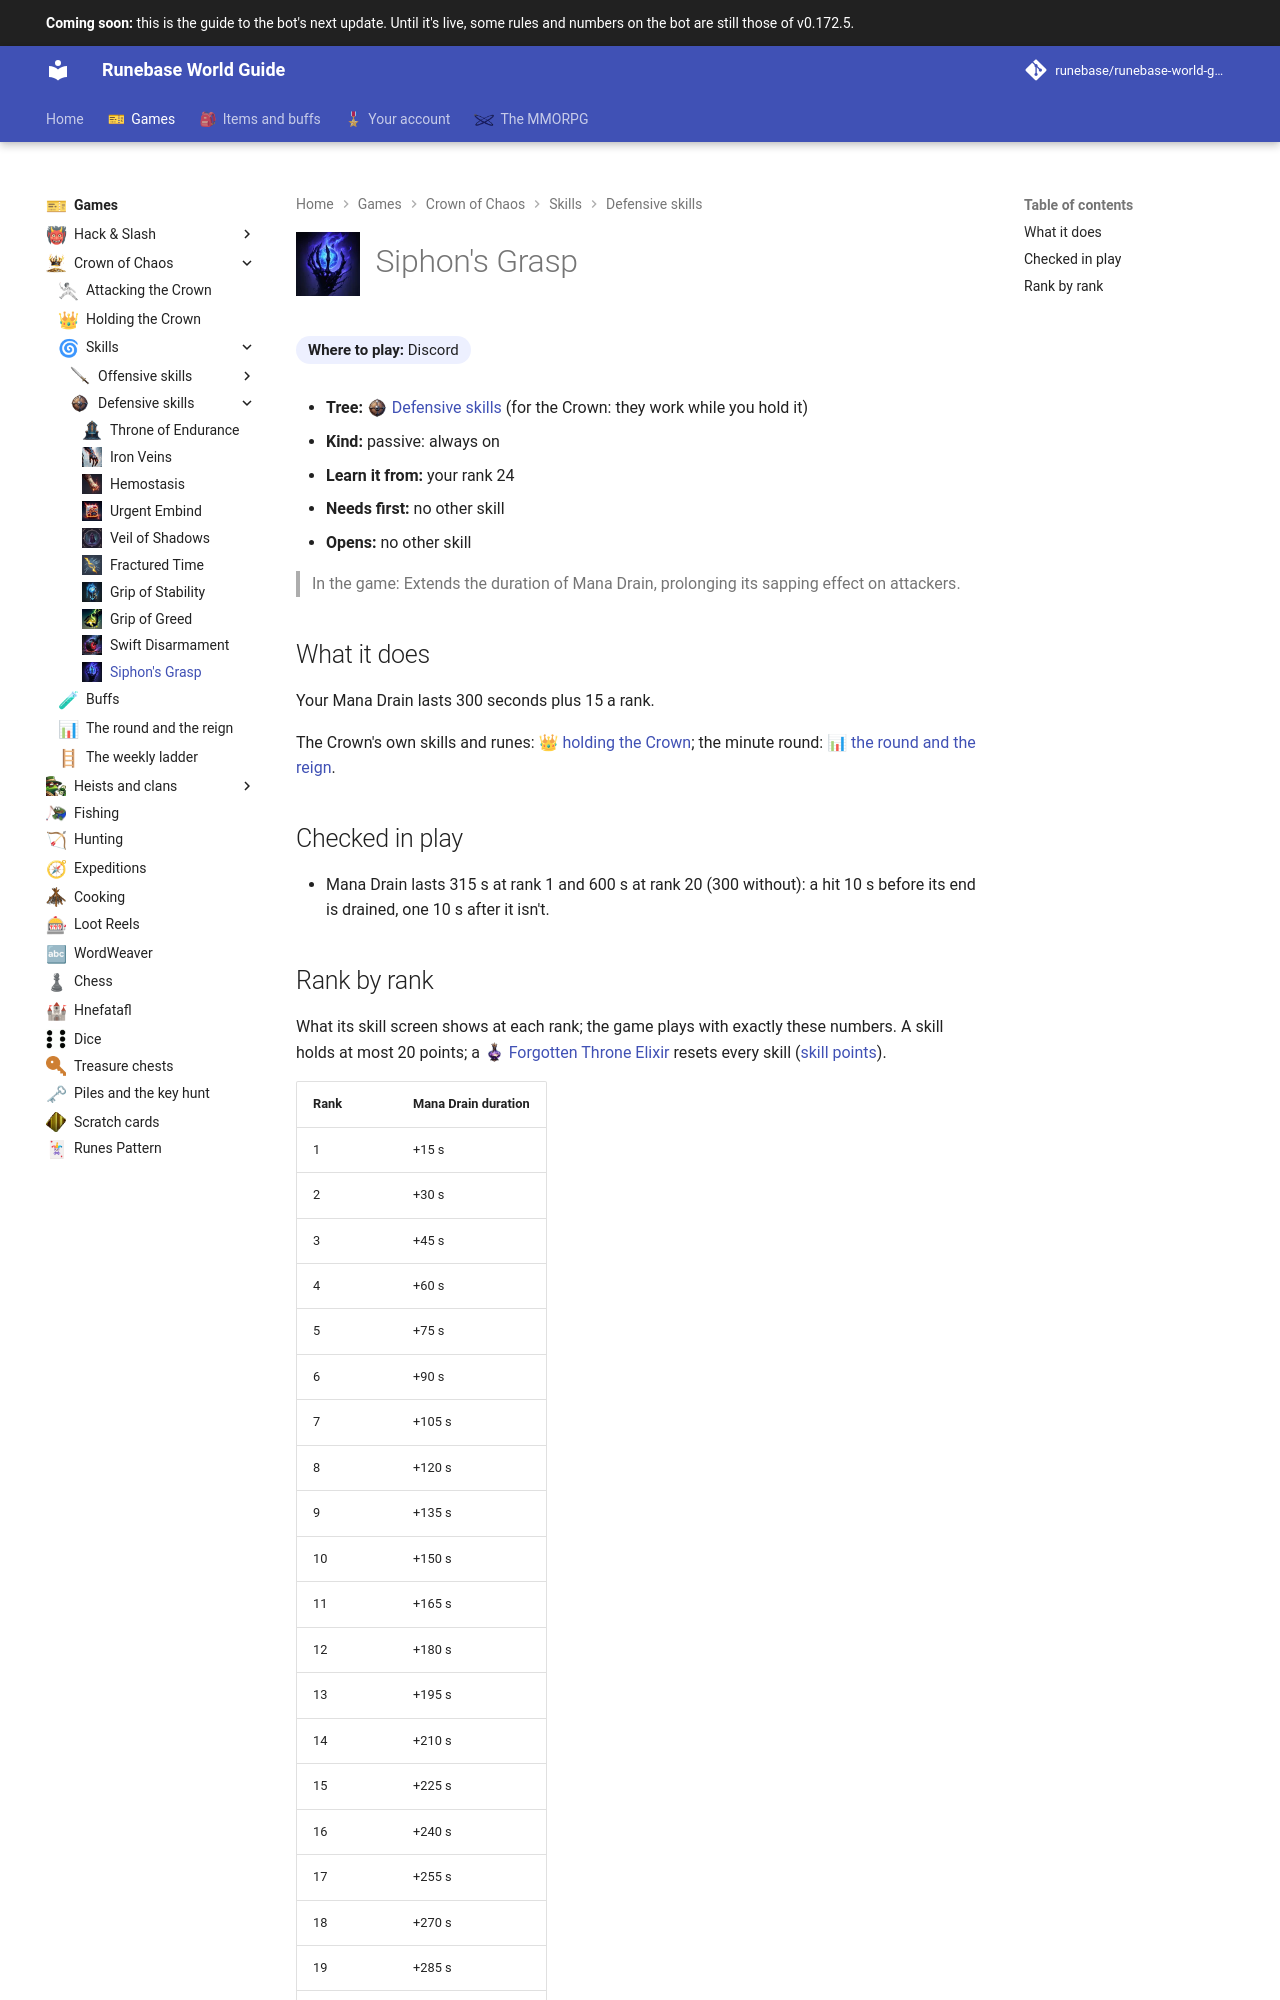

repository: Runebase/runebase-world-guide · page: next/games/crown-of-chaos/skills/defensive/siphons-grasp/index.html · generator: mkdocs

---
title: "Siphon's Grasp"
icon: guide/nav
nav_icon: "assets/icons/crown-skill/siphons-grasp.webp"
---

# ![Siphon's Grasp](../../../../assets/icons/crown-skill/siphons-grasp.webp){ .gi .gi-title width="64" height="64" loading="lazy" } Siphon's Grasp

**Where to play:** Discord
{ .where-to-play }

- **Tree:** <span class="gi-m">![](../../../../assets/icons/crown-tree/defensive.webp){ .gi .gi-mention width="20" height="20" loading="lazy" }&nbsp;[Defensive skills](index.md)</span> (for the Crown: they work while you hold it)
- **Kind:** passive: always on
- **Learn it from:** your rank 24
- **Needs first:** no other skill
- **Opens:** no other skill

> In the game: Extends the duration of Mana Drain, prolonging its sapping effect on attackers.

## What it does

Your Mana Drain lasts 300 seconds plus 15 a rank.

The Crown's own skills and runes: <span class="gi-m">👑&nbsp;[holding the Crown](../../holding-the-crown.md)</span>; the minute round: <span class="gi-m">📊&nbsp;[the round and the reign](../../round-and-reign.md)</span>.

## Checked in play

- Mana Drain lasts 315 s at rank 1 and 600 s at rank 20 (300 without): a hit 10 s before its end is drained, one 10 s after it isn't.
